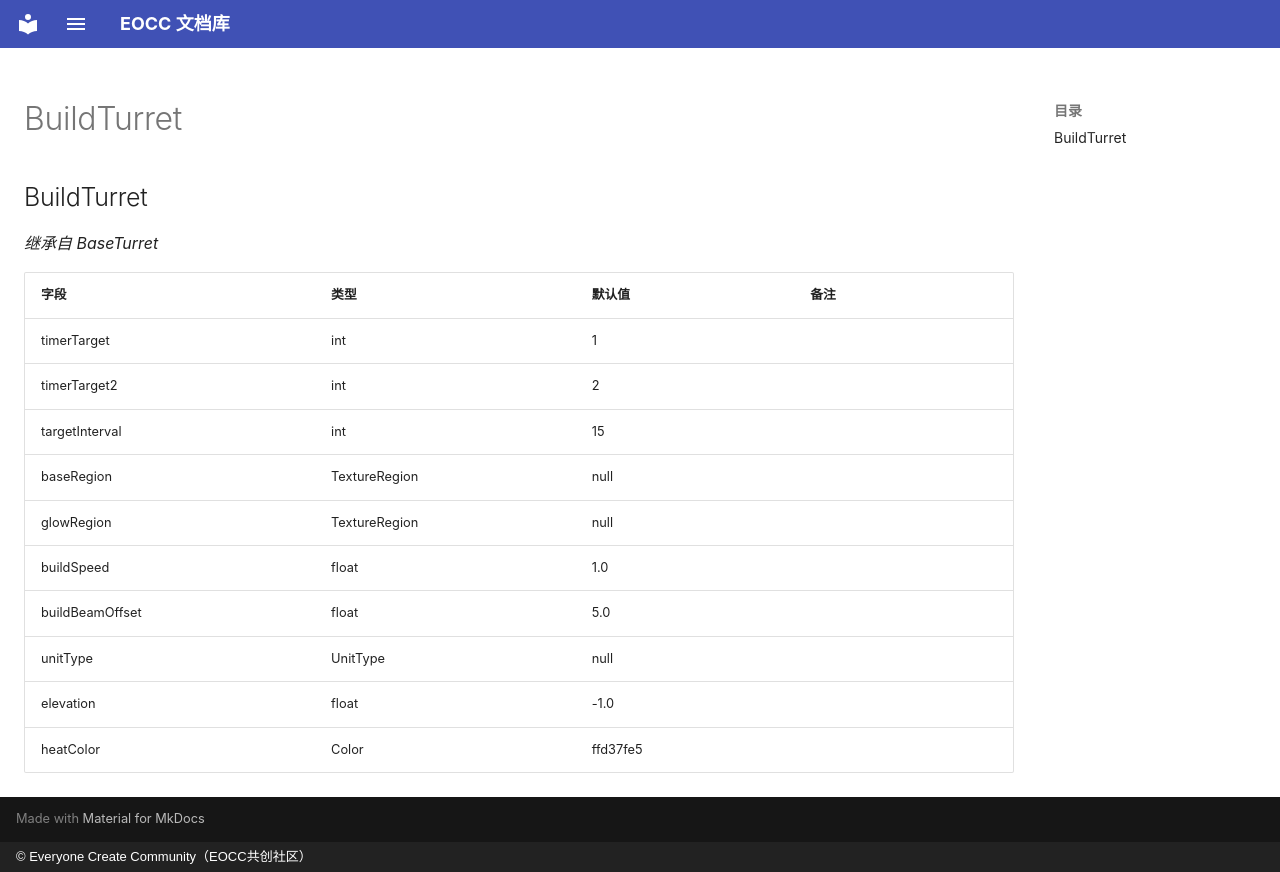

repository: eoccc/eoccc.github.io · page: wiki/mindustry/zh/Modding%20Classes/BuildTurret/index.html · generator: mkdocs · copyright: © Everyone Create Community（EOCC共创社区）

# BuildTurret

## BuildTurret

*继承自 BaseTurret*

| 字段 | 类型 | 默认值 | 备注 |
|---|---|---|---|
| timerTarget | int | 1 |  |
| timerTarget2 | int | 2 |  |
| targetInterval | int | 15 |  |
| baseRegion | TextureRegion | null |  |
| glowRegion | TextureRegion | null |  |
| buildSpeed | float | 1.0 |  |
| buildBeamOffset | float | 5.0 |  |
| unitType | UnitType | null |  |
| elevation | float | -1.0 |  |
| heatColor | Color | ffd37fe5 |  |
